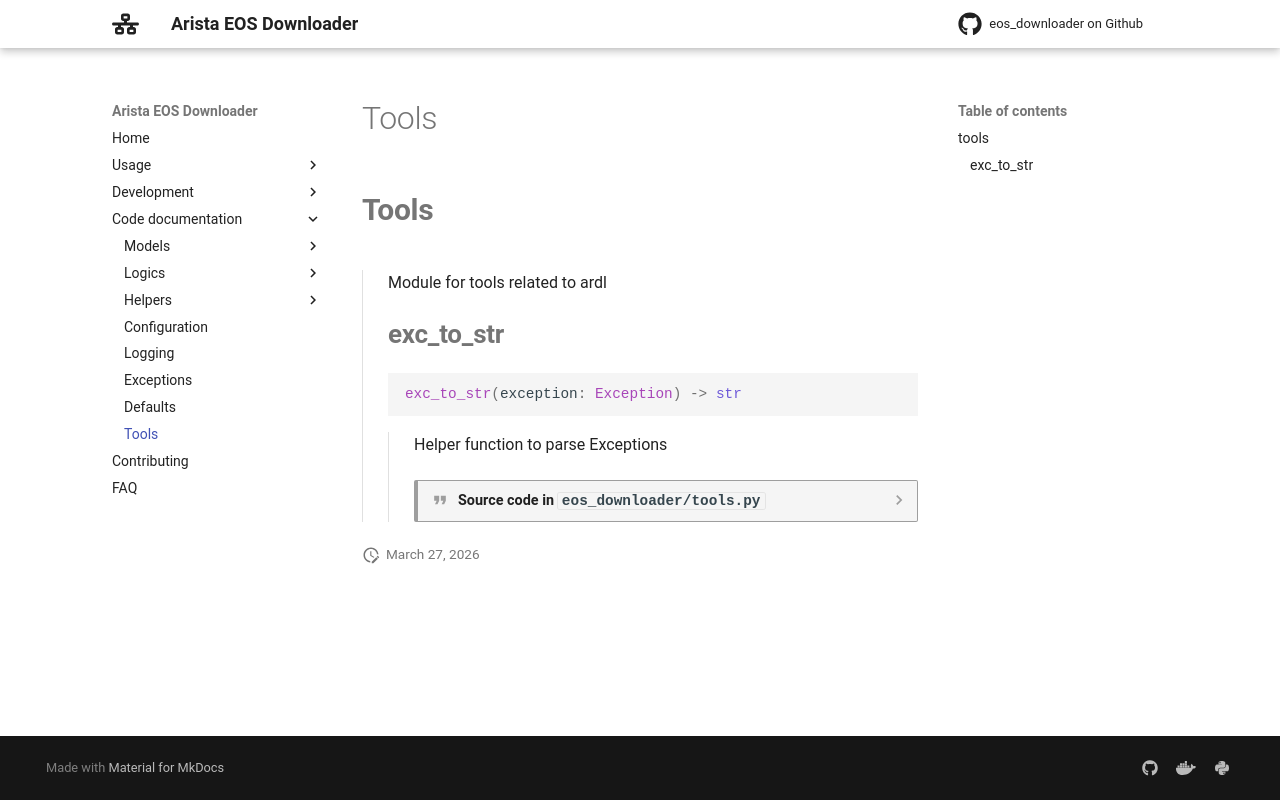

repository: titom73/eos-downloader · page: main/api/tools/index.html · generator: mkdocs

## ::: eos_downloader.tools
